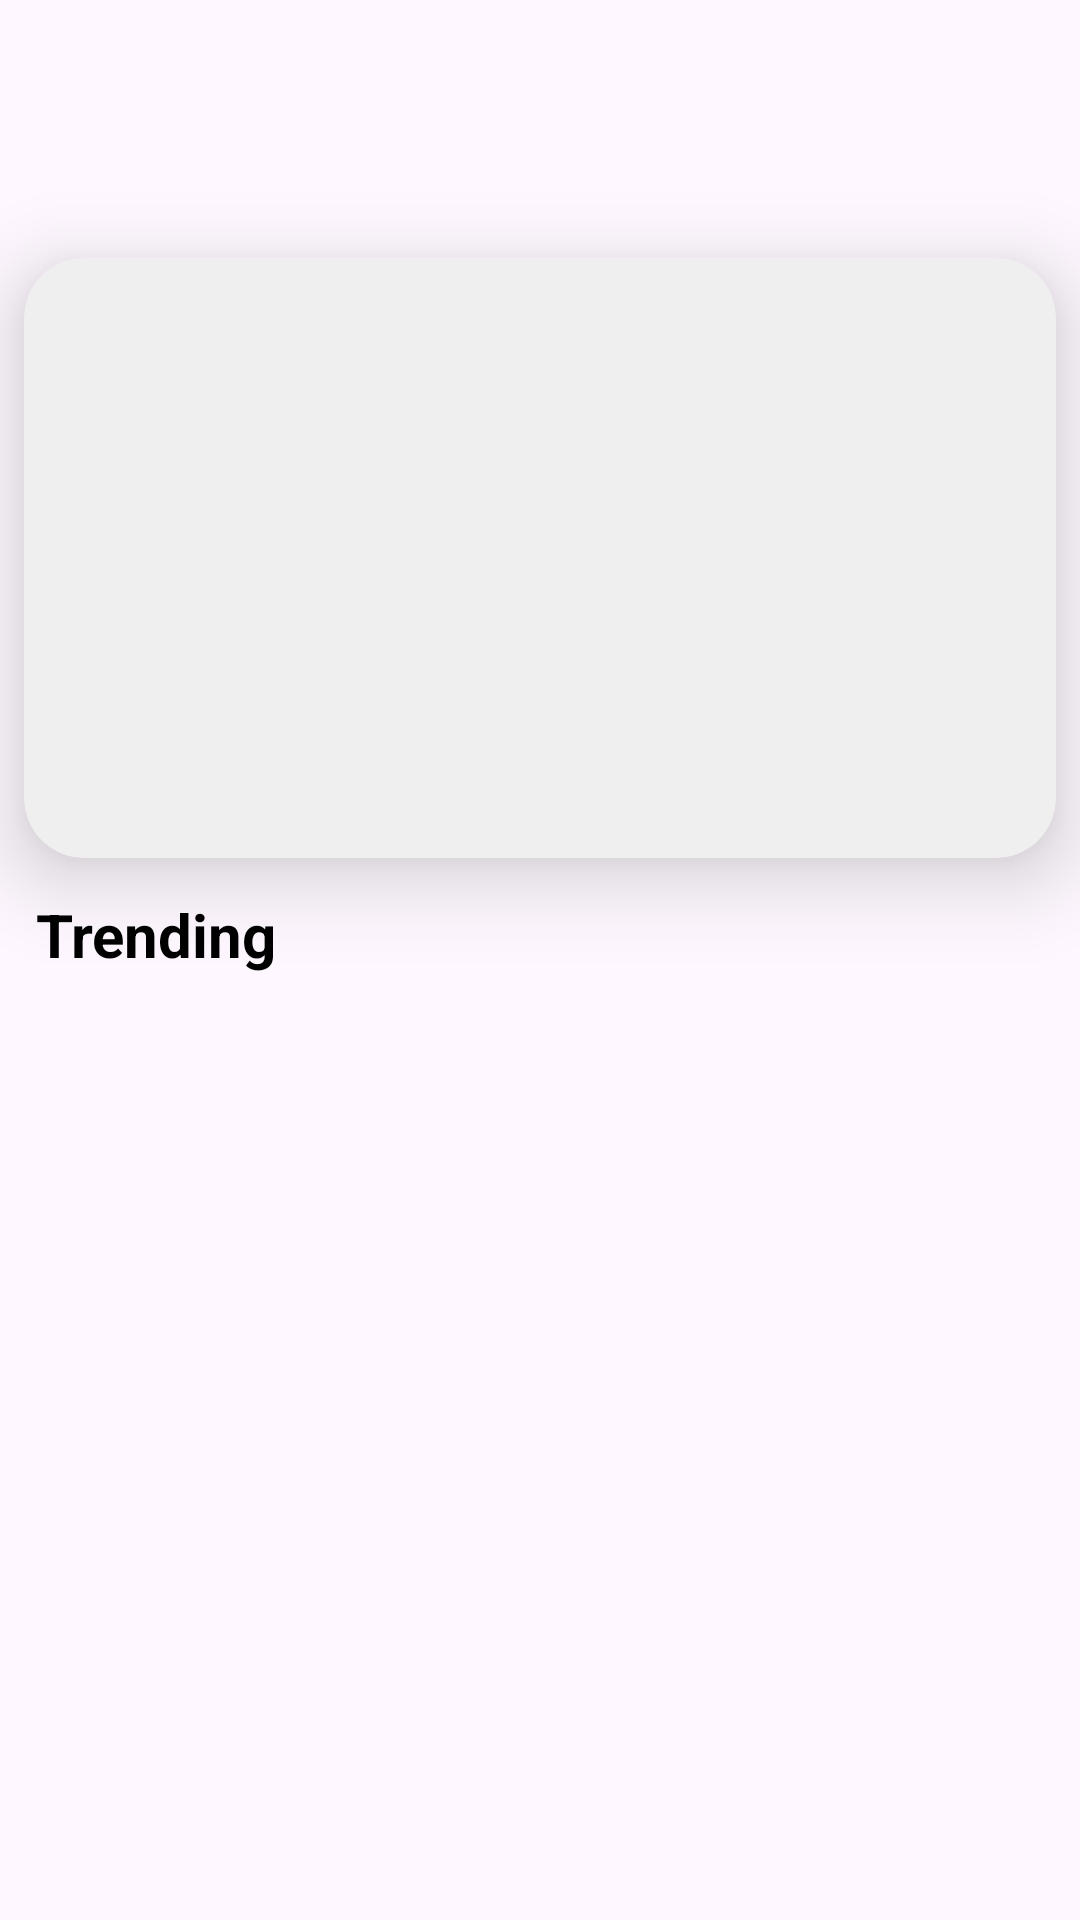

Produce the Android XML layout that renders to this screen, including the resource entries it uses.
<!-- AndroidManifest.xml: application theme Theme.Ehaber -->
<!-- res/layout/fragment_home.xml -->
<?xml version="1.0" encoding="utf-8"?>
<androidx.constraintlayout.widget.ConstraintLayout
    xmlns:android="http://schemas.android.com/apk/res/android"
    xmlns:app="http://schemas.android.com/apk/res-auto"
    xmlns:tools="http://schemas.android.com/tools"
    android:layout_width="match_parent"
    android:layout_height="match_parent"
    tools:context=".Fragments.HomeFragment">

    
    <androidx.recyclerview.widget.RecyclerView
        android:id="@+id/homeCategoryRecycler"
        android:layout_width="0dp"
        android:layout_height="70dp"
        android:layout_marginStart="8dp"
        android:layout_marginTop="8dp"
        android:layout_marginEnd="8dp"
        app:layout_constraintStart_toStartOf="parent"
        app:layout_constraintEnd_toEndOf="parent"
        app:layout_constraintTop_toTopOf="parent"
        android:orientation="horizontal" />

    
    <androidx.cardview.widget.CardView
        android:id="@+id/cardView"
        android:layout_width="0dp"
        android:layout_height="200dp"
        android:layout_marginStart="8dp"
        android:layout_marginTop="8dp"
        android:layout_marginEnd="8dp"
        app:cardBackgroundColor="@color/lavender"
        app:cardCornerRadius="20dp"
        app:cardElevation="16dp"
        app:layout_constraintTop_toBottomOf="@id/homeCategoryRecycler"
        app:layout_constraintStart_toStartOf="parent"
        app:layout_constraintEnd_toEndOf="parent">

        <androidx.viewpager.widget.ViewPager
            android:id="@+id/imageSliderViewPager"
            android:layout_width="match_parent"
            android:layout_height="match_parent" />
    </androidx.cardview.widget.CardView>

    
    <TextView
        android:id="@+id/textView4"
        android:layout_width="wrap_content"
        android:layout_height="wrap_content"
        android:text="Trending"
        android:textSize="20sp"
        android:textStyle="bold"
        android:textColor="@color/black"
        android:layout_marginTop="12dp"
        android:layout_marginStart="12dp"
        app:layout_constraintTop_toBottomOf="@id/cardView"
        app:layout_constraintStart_toStartOf="parent"/>

    
    <androidx.recyclerview.widget.RecyclerView
        android:id="@+id/trendRecyclerView"
        android:layout_width="0dp"
        android:layout_height="0dp"
        android:layout_marginStart="8dp"
        android:layout_marginEnd="8dp"
        android:layout_marginTop="8dp"
        android:layout_marginBottom="14dp"
        app:layout_constraintTop_toBottomOf="@id/textView4"
        app:layout_constraintBottom_toBottomOf="parent"
        app:layout_constraintStart_toStartOf="parent"
        app:layout_constraintEnd_toEndOf="parent"/>
</androidx.constraintlayout.widget.ConstraintLayout>
<!-- resources referenced by this layout -->
<resources>
  <color name="black">#FF000000</color>
  <color name="lavender">#FFEFEFEF</color>
  <style name="Theme.Ehaber" parent="Base.Theme.Ehaber" />
  <style name="Base.Theme.Ehaber" parent="Theme.Material3.DayNight.NoActionBar">
          
          <item name="android:statusBarColor">@color/black</item>
      </style>
</resources>
